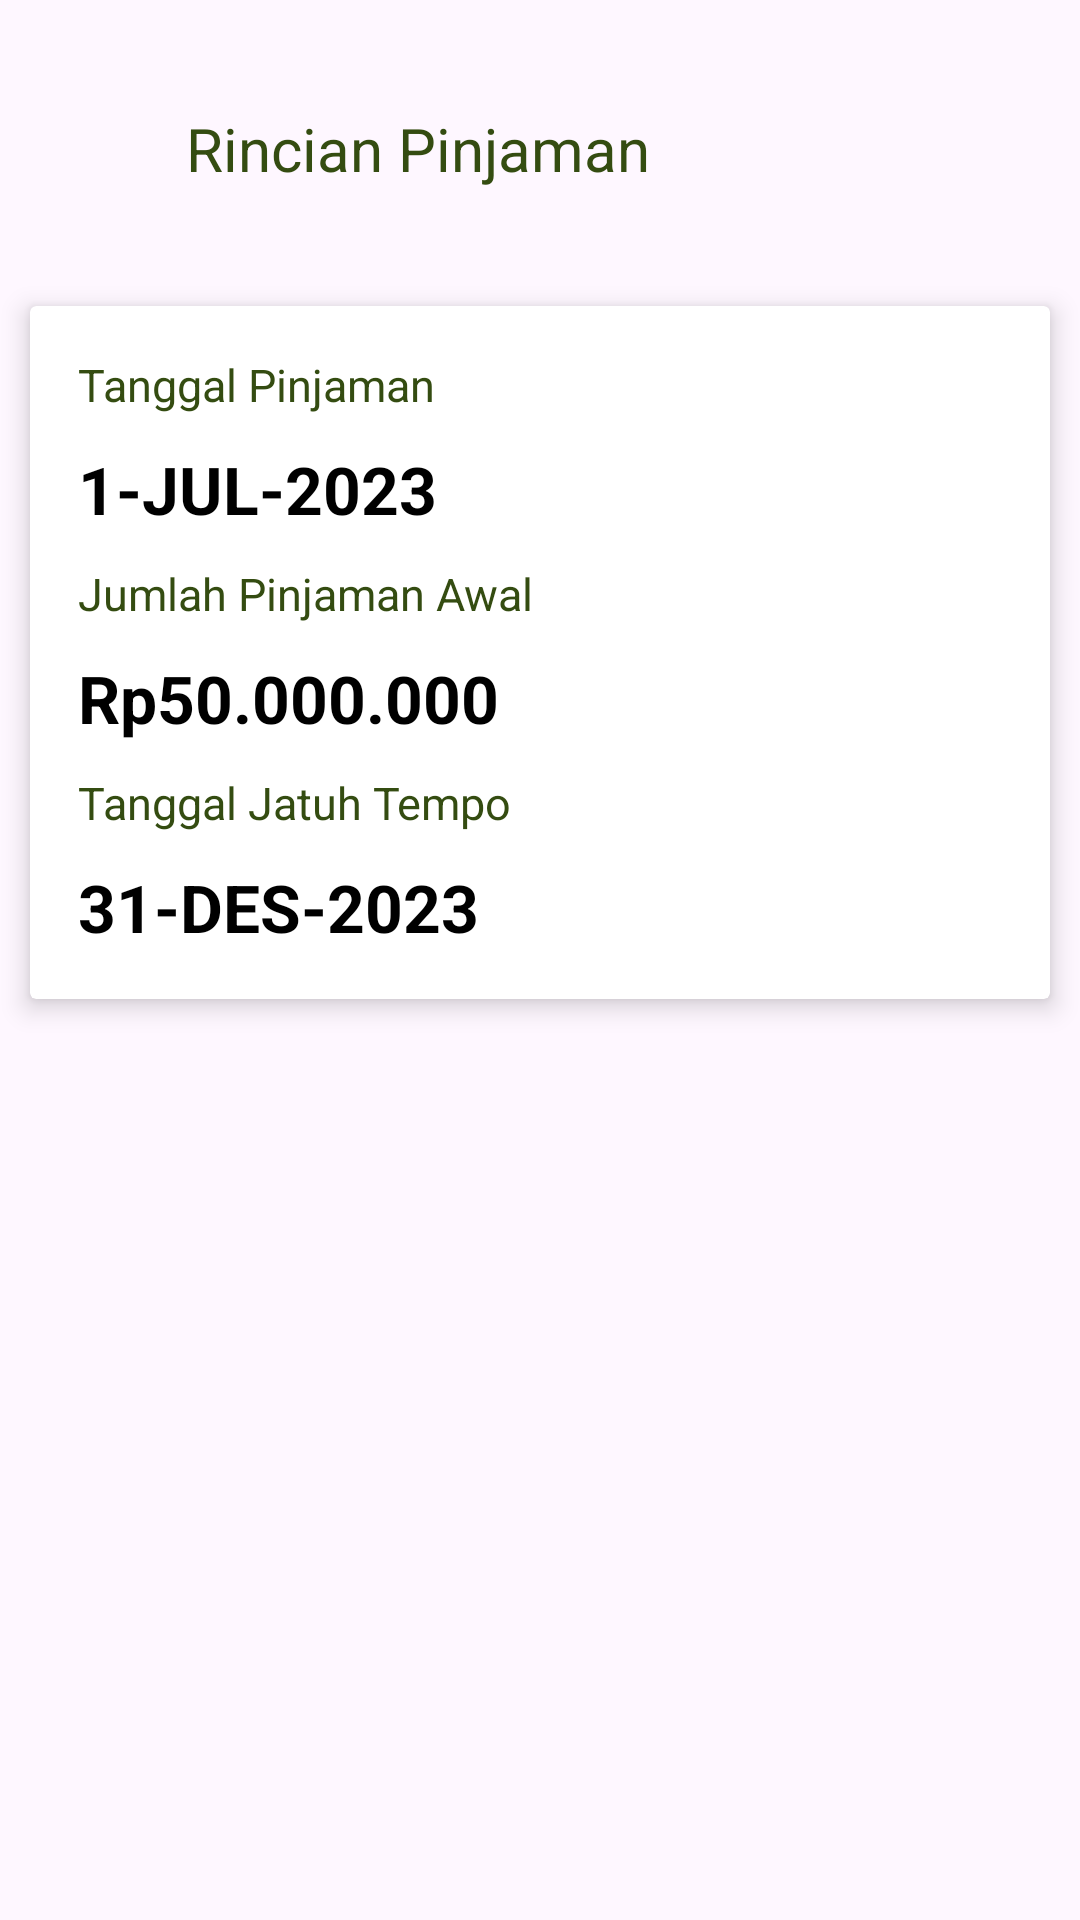

The Android layout XML behind this screen, and the referenced resources:
<!-- AndroidManifest.xml: application theme Theme.Pedotan -->
<!-- res/layout/activity_loan_detail.xml -->
<?xml version="1.0" encoding="utf-8"?>
<androidx.constraintlayout.widget.ConstraintLayout xmlns:android="http://schemas.android.com/apk/res/android"
    xmlns:app="http://schemas.android.com/apk/res-auto"
    xmlns:tools="http://schemas.android.com/tools"
    android:layout_width="match_parent"
    android:layout_height="match_parent"
    tools:context=".ui.loan.LoanDetailActivity">

    <LinearLayout
        android:id="@+id/linearLayout"
        android:layout_width="match_parent"
        android:layout_height="wrap_content"
        android:layout_marginTop="20dp"
        android:orientation="horizontal"
        android:padding="16dp"
        app:layout_constraintTop_toTopOf="parent">

        <ImageView
            android:id="@+id/iv_back"
            android:layout_width="30dp"
            android:layout_height="30dp"
            android:src="@drawable/ic_arrow_back" />

        <TextView
            android:id="@+id/tv_title"
            android:layout_width="match_parent"
            android:layout_height="wrap_content"
            android:layout_marginStart="16dp"
            android:text="@string/title_detail_loan"
            android:textColor="@color/green_300"
            android:textSize="20sp" />
    </LinearLayout>

    <androidx.cardview.widget.CardView
        android:id="@+id/cardView"
        android:layout_width="match_parent"
        android:layout_height="wrap_content"
        android:layout_marginTop="20dp"
        android:layout_marginLeft="10dp"
        android:layout_marginRight="10dp"
        app:cardElevation="5dp"
        app:layout_constraintTop_toBottomOf="@+id/linearLayout">

        <LinearLayout
            android:layout_width="match_parent"
            android:layout_height="wrap_content"
            android:orientation="vertical"
            android:padding="16dp">

            <TextView
                android:id="@+id/tv_loan_date_title"
                android:layout_width="match_parent"
                android:layout_height="wrap_content"
                android:text="@string/title_loan_date"
                android:textColor="@color/green_300"
                android:textSize="15sp" />

            <TextView
                android:id="@+id/tv_loan_date"
                android:layout_width="match_parent"
                android:layout_height="wrap_content"
                android:layout_marginTop="10dp"
                android:textColor="@color/black"
                android:text="@string/placeholder_loan_date"
                android:textSize="22sp"
                android:textStyle="bold"/>

            <TextView
                android:id="@+id/tv_loan_amount_title"
                android:layout_width="match_parent"
                android:layout_height="wrap_content"
                android:layout_marginTop="10dp"
                android:text="@string/title_loan_amount"
                android:textColor="@color/green_300"
                android:textSize="15sp" />

            <TextView
                android:id="@+id/tv_loan_amount"
                android:layout_width="match_parent"
                android:layout_height="wrap_content"
                android:layout_marginTop="10dp"
                android:textColor="@color/black"
                android:text="@string/placeholder_loan_amount"
                android:textSize="22sp"
                android:textStyle="bold"/>

            <TextView
                android:id="@+id/tv_due_date_title"
                android:layout_width="match_parent"
                android:layout_height="wrap_content"
                android:layout_marginTop="10dp"
                android:text="@string/title_due_date"
                android:textColor="@color/green_300"
                android:textSize="15sp" />

            <TextView
                android:id="@+id/tv_due_date"
                android:layout_width="match_parent"
                android:layout_height="wrap_content"
                android:layout_marginTop="10dp"
                android:textColor="@color/black"
                android:text="@string/placeholder_loan_due_date"
                android:textSize="22sp"
                android:textStyle="bold"/>
        </LinearLayout>
    </androidx.cardview.widget.CardView>

</androidx.constraintlayout.widget.ConstraintLayout>
<!-- resources referenced by this layout -->
<resources>
  <color name="black">#FF000000</color>
  <color name="green_300">#344C11</color>
  <string name="placeholder_loan_amount">Rp50.000.000</string>
  <string name="placeholder_loan_date">1-JUL-2023</string>
  <string name="placeholder_loan_due_date">31-DES-2023</string>
  <string name="title_detail_loan">Rincian Pinjaman</string>
  <string name="title_due_date">Tanggal Jatuh Tempo</string>
  <string name="title_loan_amount">Jumlah Pinjaman Awal</string>
  <string name="title_loan_date">Tanggal Pinjaman</string>
  <style name="Theme.Pedotan" parent="Theme.Material3.DayNight.NoActionBar">
          
          <item name="colorPrimary">@color/green_400</item>
          <item name="colorPrimaryVariant">@color/green_300</item>
          <item name="colorOnPrimary">@color/white</item>
          <item name="colorOnPrimaryFixed">@color/white_100</item>
          
          <item name="colorSecondary">@color/green_200</item>
          <item name="colorSecondaryVariant">@color/green_100</item>
          <item name="colorOnSecondary">@color/black</item>
          <item name="colorOnSecondaryFixed">@color/black_100</item>
          
          <item name="android:statusBarColor">?attr/colorSecondaryVariant</item>
          
      </style>
  <color name="green_400">#1A2902</color>
  <color name="white">#FFFFFFFF</color>
  <color name="white_100">#FFF5F5F5</color>
  <color name="green_200">#778D45</color>
  <color name="green_100">#AEC09A</color>
  <color name="black_100">#343434</color>
</resources>
